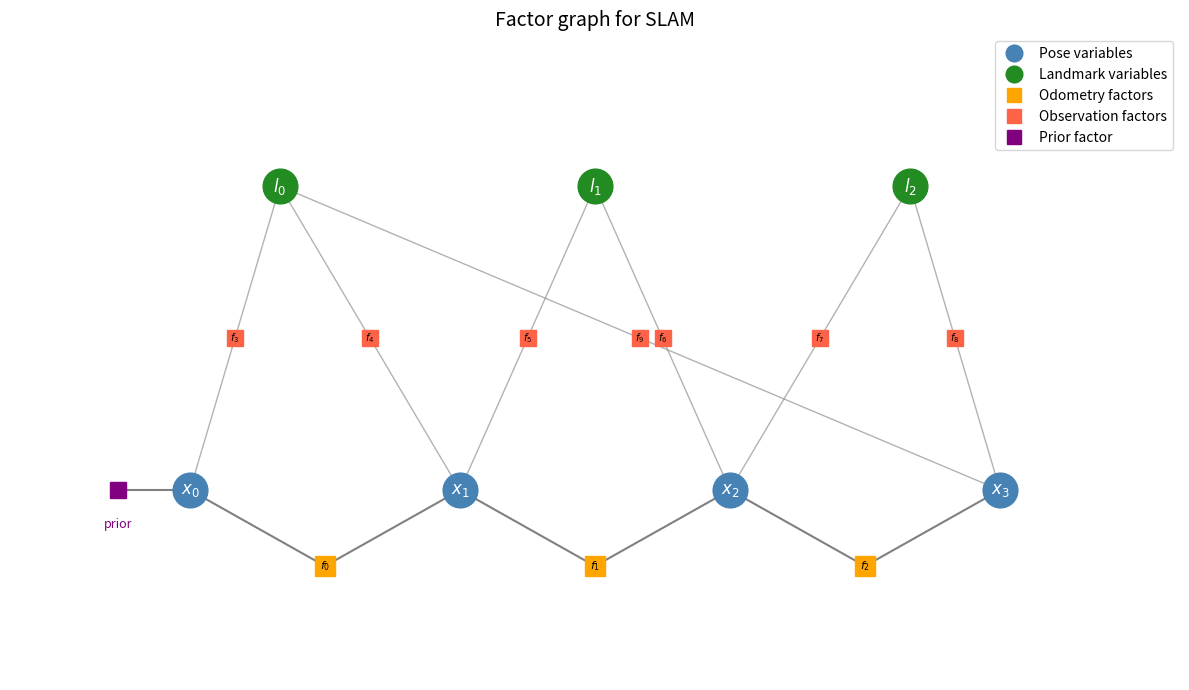
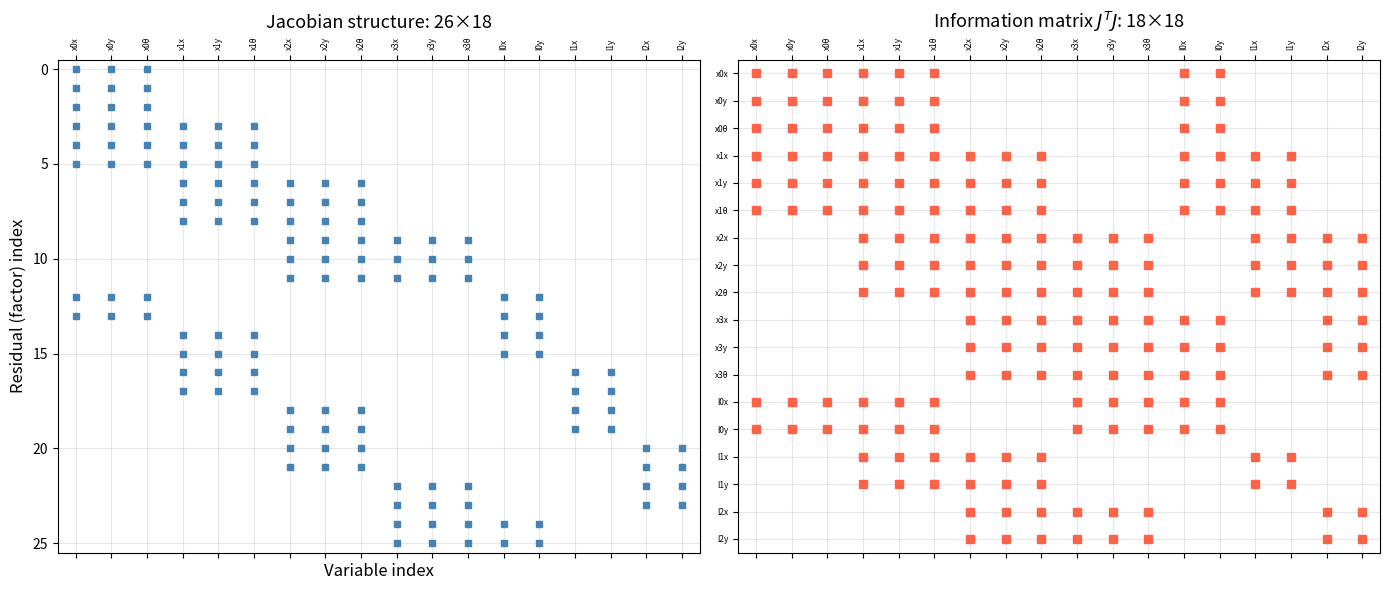
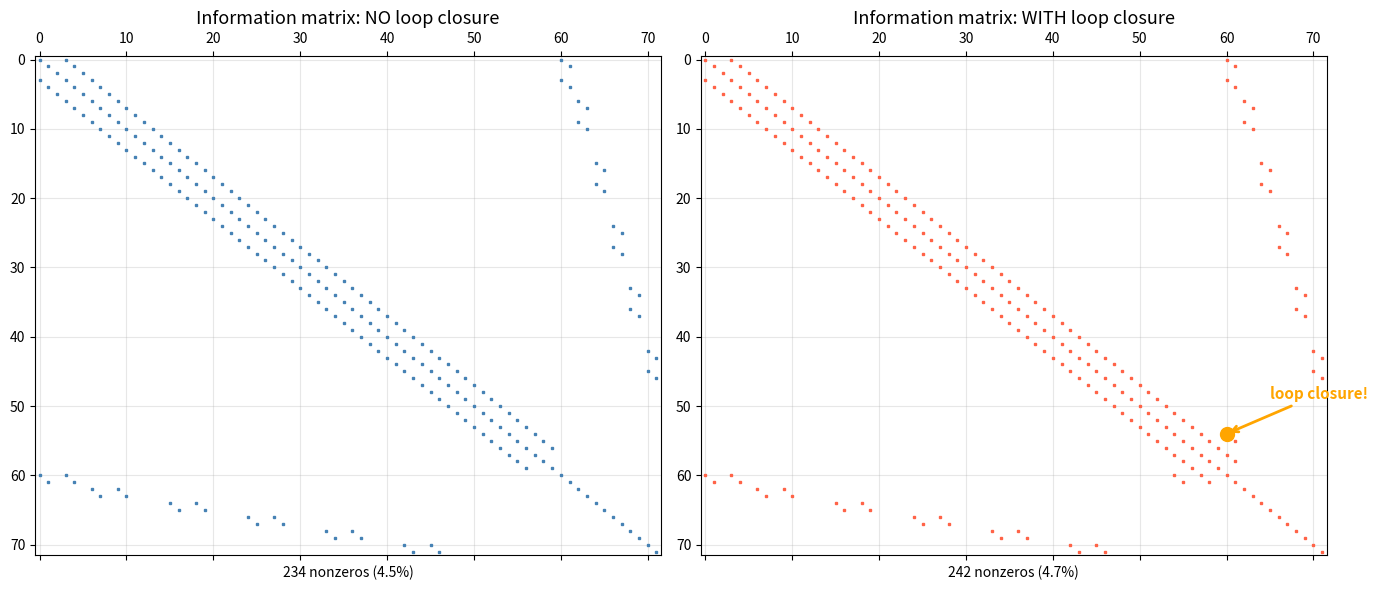
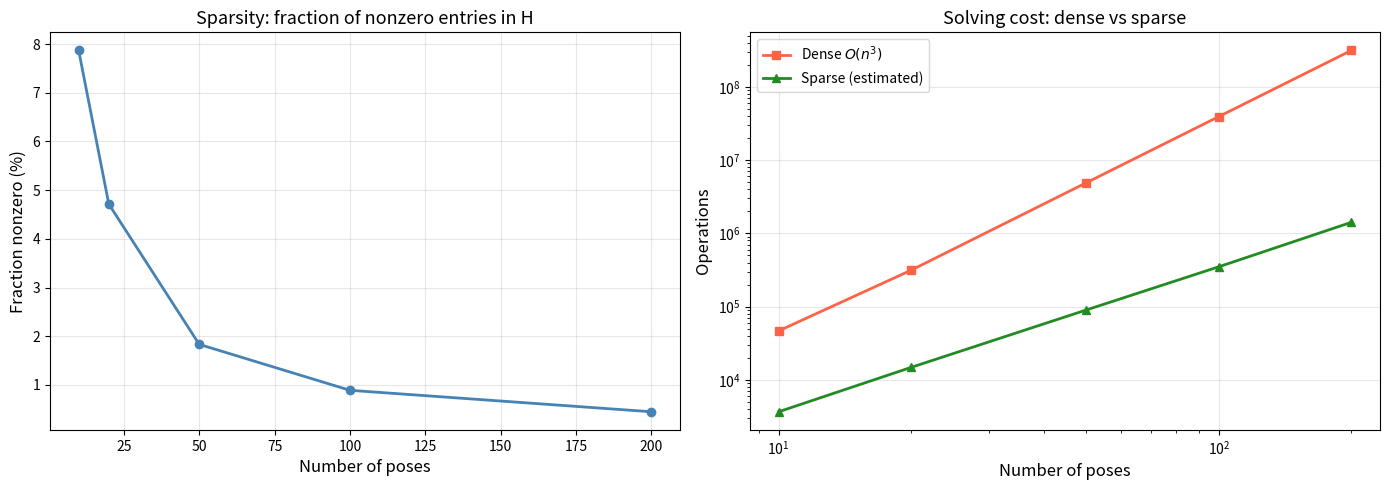
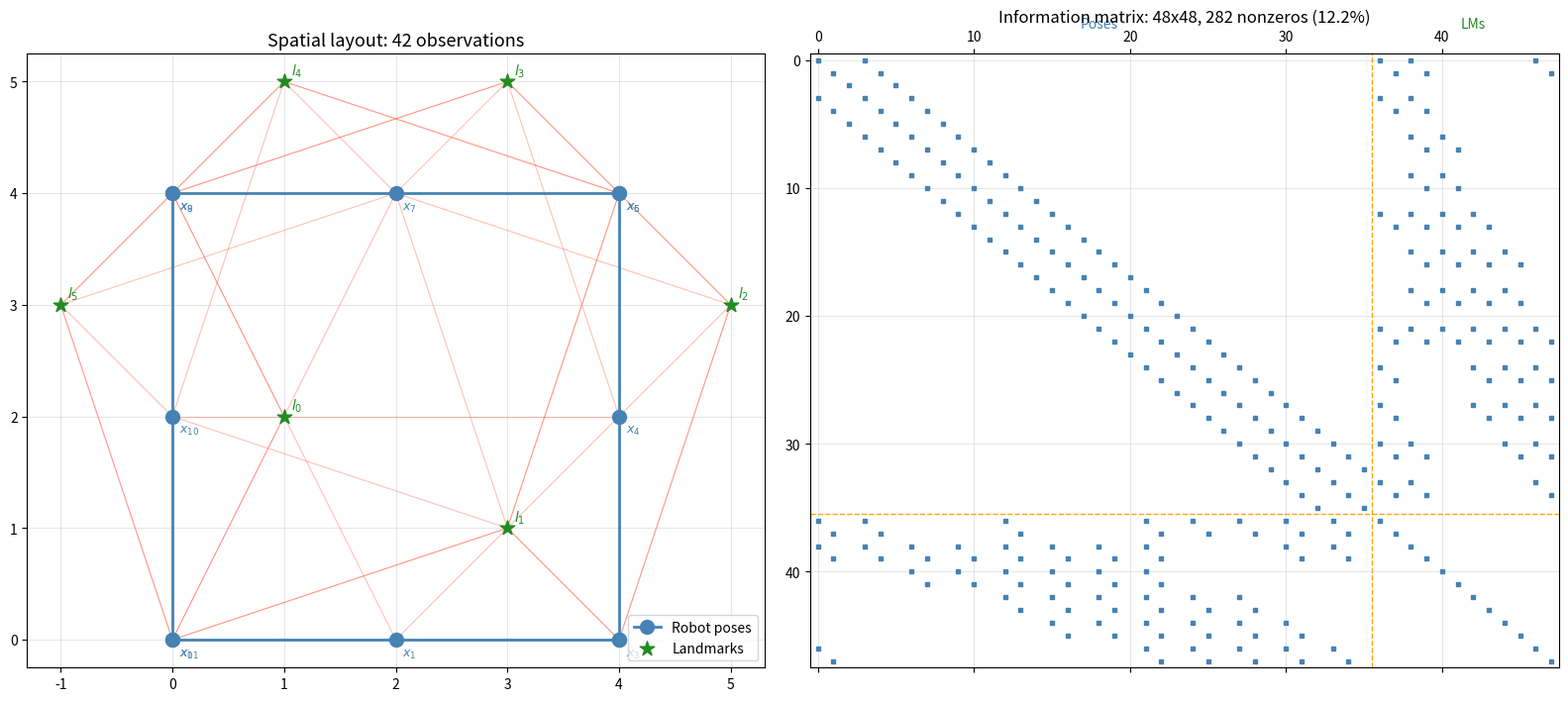
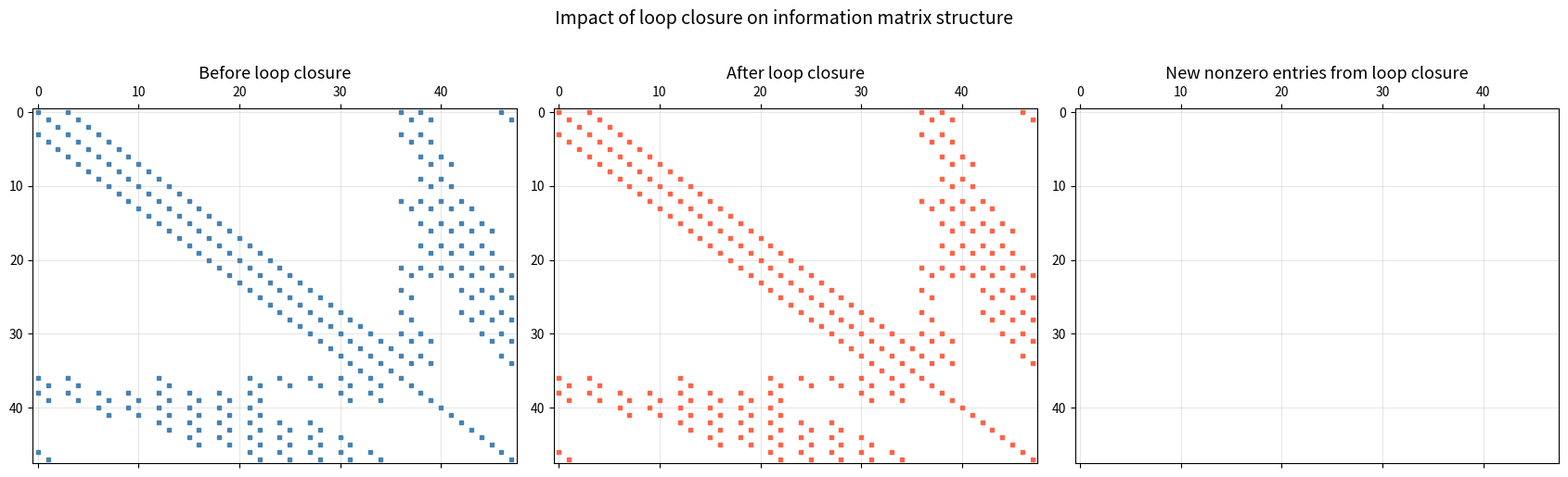

Write Python code to recreate these figures, in order.
import numpy as np
import matplotlib.pyplot as plt
from matplotlib.patches import Ellipse, FancyArrowPatch

plt.rcParams['figure.figsize'] = (10, 5)
plt.rcParams['axes.grid'] = True
plt.rcParams['grid.alpha'] = 0.3

def draw_cov_ellipse(ax, mean, cov, n_std=2, **kwargs):
    from matplotlib.patches import Ellipse
    vals, vecs = np.linalg.eigh(cov)
    angle = np.degrees(np.arctan2(vecs[1,1], vecs[0,1]))
    w, h = 2 * n_std * np.sqrt(np.maximum(vals, 0))
    ax.add_patch(Ellipse(xy=mean, width=w, height=h, angle=angle, **kwargs))

# ── PARAMETERS ── change these and re-run ─────────────────────────────────────
n_poses = 4
n_landmarks = 3
# Observations: (pose_idx, landmark_idx)
observations = [(0, 0), (1, 0), (1, 1), (2, 1), (2, 2), (3, 2), (3, 0)]
# ──────────────────────────────────────────────────────────────────────────────

fig, ax = plt.subplots(figsize=(12, 7))

# Position variables
pose_y = 3.0
lm_y = 7.0
pose_xs = np.linspace(1, 10, n_poses)
lm_xs = np.linspace(2, 9, n_landmarks)

# Draw variable nodes (circles)
for i, px in enumerate(pose_xs):
    ax.plot(px, pose_y, 'o', color='steelblue', ms=25, zorder=5)
    ax.text(px, pose_y, f'$x_{i}$', ha='center', va='center',
            fontsize=12, fontweight='bold', color='white', zorder=6)

for j, lx in enumerate(lm_xs):
    ax.plot(lx, lm_y, 'o', color='forestgreen', ms=25, zorder=5)
    ax.text(lx, lm_y, f'$l_{j}$', ha='center', va='center',
            fontsize=12, fontweight='bold', color='white', zorder=6)

# Draw odometry factors (between consecutive poses)
factor_idx = 0
for i in range(n_poses - 1):
    mid_x = (pose_xs[i] + pose_xs[i+1]) / 2
    mid_y = pose_y - 1.0
    ax.plot(mid_x, mid_y, 's', color='orange', ms=15, zorder=5)
    ax.text(mid_x, mid_y, f'$f_{{{factor_idx}}}$', ha='center', va='center',
            fontsize=8, fontweight='bold', zorder=6)
    ax.plot([pose_xs[i], mid_x], [pose_y, mid_y], 'gray', lw=1.5)
    ax.plot([pose_xs[i+1], mid_x], [pose_y, mid_y], 'gray', lw=1.5)
    factor_idx += 1

# Draw observation factors
for pi, lj in observations:
    mid_x = (pose_xs[pi] + lm_xs[lj]) / 2
    mid_y = (pose_y + lm_y) / 2
    ax.plot(mid_x, mid_y, 's', color='tomato', ms=12, zorder=5)
    ax.text(mid_x, mid_y, f'$f_{{{factor_idx}}}$', ha='center', va='center',
            fontsize=7, fontweight='bold', zorder=6)
    ax.plot([pose_xs[pi], mid_x], [pose_y, mid_y], 'gray', lw=1, alpha=0.6)
    ax.plot([lm_xs[lj], mid_x], [lm_y, mid_y], 'gray', lw=1, alpha=0.6)
    factor_idx += 1

# Prior factor on x0
ax.plot(pose_xs[0] - 0.8, pose_y, 's', color='purple', ms=12, zorder=5)
ax.plot([pose_xs[0] - 0.8, pose_xs[0]], [pose_y, pose_y], 'gray', lw=1.5)
ax.text(pose_xs[0] - 0.8, pose_y - 0.5, 'prior', ha='center', fontsize=9, color='purple')

# Legend
ax.plot([], [], 'o', color='steelblue', ms=12, label='Pose variables')
ax.plot([], [], 'o', color='forestgreen', ms=12, label='Landmark variables')
ax.plot([], [], 's', color='orange', ms=10, label='Odometry factors')
ax.plot([], [], 's', color='tomato', ms=10, label='Observation factors')
ax.plot([], [], 's', color='purple', ms=10, label='Prior factor')

ax.set_xlim(-1, 12); ax.set_ylim(0.5, 9)
ax.set_title('Factor graph for SLAM', fontsize=14)
ax.legend(loc='upper right', fontsize=10)
ax.axis('off')

plt.tight_layout()
plt.show()

print(f'Variables: {n_poses} poses + {n_landmarks} landmarks = {n_poses + n_landmarks}')
print(f'Factors: 1 prior + {n_poses-1} odometry + {len(observations)} observations = {1 + n_poses - 1 + len(observations)}')

# ── PARAMETERS ── change these and re-run ─────────────────────────────────────
# Using the same graph from above
# Each variable: pose has 3 DOF (x,y,theta), landmark has 2 DOF (x,y)
pose_dim = 3
lm_dim = 2
# ──────────────────────────────────────────────────────────────────────────────

n_var = n_poses * pose_dim + n_landmarks * lm_dim

# Build Jacobian structure (which entries are nonzero)
# Factors:
# Prior: 1 factor, 3 residuals, connects to x0
# Odometry: n_poses-1 factors, 3 residuals each, connects to x_i and x_{i+1}
# Observations: len(observations) factors, 2 residuals each, connects to x_i and l_j

n_residuals = 3 + (n_poses - 1) * 3 + len(observations) * 2
J_structure = np.zeros((n_residuals, n_var))

row = 0
# Prior on x0
J_structure[row:row+3, 0:3] = 1
row += 3

# Odometry
for i in range(n_poses - 1):
    col_i = i * pose_dim
    col_j = (i+1) * pose_dim
    J_structure[row:row+3, col_i:col_i+3] = 1
    J_structure[row:row+3, col_j:col_j+3] = 1
    row += 3

# Observations
for pi, lj in observations:
    col_pose = pi * pose_dim
    col_lm = n_poses * pose_dim + lj * lm_dim
    J_structure[row:row+2, col_pose:col_pose+3] = 1
    J_structure[row:row+2, col_lm:col_lm+2] = 1
    row += 2

fig, axes = plt.subplots(1, 2, figsize=(14, 6))

ax = axes[0]
ax.spy(J_structure, aspect='auto', markersize=4, color='steelblue')
ax.set_xlabel('Variable index', fontsize=12)
ax.set_ylabel('Residual (factor) index', fontsize=12)
ax.set_title(f'Jacobian structure: {n_residuals}×{n_var}', fontsize=13)

# Add variable labels
x_labels = []
for i in range(n_poses):
    x_labels.extend([f'x{i}x', f'x{i}y', f'x{i}θ'])
for j in range(n_landmarks):
    x_labels.extend([f'l{j}x', f'l{j}y'])
ax.set_xticks(range(n_var))
ax.set_xticklabels(x_labels, fontsize=6, rotation=90)

# Information matrix H = J^T J
H = J_structure.T @ J_structure

ax = axes[1]
ax.spy(H, aspect='auto', markersize=6, color='tomato')
ax.set_title(f'Information matrix $J^T J$: {n_var}×{n_var}', fontsize=13)
ax.set_xticks(range(n_var))
ax.set_xticklabels(x_labels, fontsize=6, rotation=90)
ax.set_yticks(range(n_var))
ax.set_yticklabels(x_labels, fontsize=6)

plt.tight_layout()
plt.show()

total = n_var * n_var
nonzero = np.count_nonzero(H)
print(f'Information matrix: {n_var}×{n_var} = {total} entries')
print(f'Nonzero entries: {nonzero} ({100*nonzero/total:.1f}%)')
print(f'Zero entries: {total - nonzero} ({100*(total-nonzero)/total:.1f}%)')

# ── PARAMETERS ── change these and re-run ─────────────────────────────────────
n_poses_big = 20
n_lm_big = 6
obs_big = [(0,0), (1,0), (2,1), (3,1), (5,2), (6,2), (8,3), (9,3),
           (11,4), (12,4), (14,5), (15,5), (18,0), (19,0)]  # last two = loop closure
# ──────────────────────────────────────────────────────────────────────────────

def build_info_matrix(n_poses, n_lm, observations, pose_d=3, lm_d=2):
    """Build information matrix sparsity pattern from factor graph."""
    n = n_poses * pose_d + n_lm * lm_d
    H = np.zeros((n, n))
    
    # Prior on first pose
    H[:pose_d, :pose_d] += np.eye(pose_d)
    
    # Odometry
    for i in range(n_poses - 1):
        ci = i * pose_d
        cj = (i+1) * pose_d
        # Diagonal blocks
        H[ci:ci+pose_d, ci:ci+pose_d] += np.eye(pose_d)
        H[cj:cj+pose_d, cj:cj+pose_d] += np.eye(pose_d)
        # Off-diagonal blocks
        H[ci:ci+pose_d, cj:cj+pose_d] += np.eye(pose_d) * 0.5
        H[cj:cj+pose_d, ci:ci+pose_d] += np.eye(pose_d) * 0.5
    
    # Observations
    for pi, lj in observations:
        cp = pi * pose_d
        cl = n_poses * pose_d + lj * lm_d
        H[cp:cp+pose_d, cp:cp+pose_d] += np.eye(pose_d) * 0.3
        H[cl:cl+lm_d, cl:cl+lm_d] += np.eye(lm_d) * 0.3
        H[cp:cp+min(pose_d,lm_d), cl:cl+lm_d] += np.eye(lm_d) * 0.2
        H[cl:cl+lm_d, cp:cp+min(pose_d,lm_d)] += np.eye(lm_d) * 0.2
    
    return H

# Without loop closure
obs_no_loop = obs_big[:-2]
H_no_loop = build_info_matrix(n_poses_big, n_lm_big, obs_no_loop)

# With loop closure
H_with_loop = build_info_matrix(n_poses_big, n_lm_big, obs_big)

fig, axes = plt.subplots(1, 2, figsize=(14, 6))

ax = axes[0]
ax.spy(H_no_loop, aspect='auto', markersize=2, color='steelblue')
ax.set_title('Information matrix: NO loop closure', fontsize=13)
nonz_no = np.count_nonzero(H_no_loop)
total_big = H_no_loop.shape[0]**2
ax.set_xlabel(f'{nonz_no} nonzeros ({100*nonz_no/total_big:.1f}%)')

ax = axes[1]
ax.spy(H_with_loop, aspect='auto', markersize=2, color='tomato')
ax.set_title('Information matrix: WITH loop closure', fontsize=13)
nonz_lc = np.count_nonzero(H_with_loop)
ax.set_xlabel(f'{nonz_lc} nonzeros ({100*nonz_lc/total_big:.1f}%)')

# Highlight the loop closure entry
lc_pose = 18 * 3
lc_lm = n_poses_big * 3 + 0 * 2
ax.plot(lc_lm, lc_pose, 'o', color='orange', ms=10, zorder=10)
ax.annotate('loop closure!', xy=(lc_lm, lc_pose), xytext=(lc_lm+5, lc_pose-5),
            arrowprops=dict(arrowstyle='->', color='orange', lw=2),
            fontsize=11, color='orange', fontweight='bold')

plt.tight_layout()
plt.show()

# ── PARAMETERS ── change these and re-run ─────────────────────────────────────
sizes = [10, 20, 50, 100, 200]
obs_density = 0.3  # fraction of pose-landmark pairs observed
# ──────────────────────────────────────────────────────────────────────────────

sparsity_ratios = []
dense_ops = []
sparse_ops_est = []

np.random.seed(42)
for n_p in sizes:
    n_l = max(3, n_p // 5)
    n_total = n_p * 3 + n_l * 2
    
    # Generate random observations
    obs_list = []
    for i in range(n_p):
        for j in range(n_l):
            if np.random.rand() < obs_density / n_l:
                obs_list.append((i, j))
    
    H_test = build_info_matrix(n_p, n_l, obs_list)
    nnz = np.count_nonzero(H_test)
    sparsity_ratios.append(nnz / n_total**2)
    dense_ops.append(n_total**3)  # dense Cholesky
    sparse_ops_est.append(nnz * n_total)  # rough sparse estimate

fig, axes = plt.subplots(1, 2, figsize=(14, 5))

ax = axes[0]
ax.plot(sizes, [s*100 for s in sparsity_ratios], 'steelblue', lw=2, marker='o')
ax.set_xlabel('Number of poses', fontsize=12)
ax.set_ylabel('Fraction nonzero (%)', fontsize=12)
ax.set_title('Sparsity: fraction of nonzero entries in H', fontsize=13)

ax = axes[1]
ax.loglog(sizes, dense_ops, 'tomato', lw=2, marker='s', label='Dense $O(n^3)$')
ax.loglog(sizes, sparse_ops_est, 'forestgreen', lw=2, marker='^', label='Sparse (estimated)')
ax.set_xlabel('Number of poses', fontsize=12)
ax.set_ylabel('Operations', fontsize=12)
ax.set_title('Solving cost: dense vs sparse', fontsize=13)
ax.legend()

plt.tight_layout()
plt.show()

print('As the problem grows, sparsity increases and sparse solvers win by huge margins.')

# ── PARAMETERS ── change these and re-run ─────────────────────────────────────
np.random.seed(42)
n_poses_cap = 12
n_lm_cap = 6
# Robot drives a rectangle, observing nearby landmarks
pose_positions = []
for i in range(3): pose_positions.append([i*2, 0])
for i in range(3): pose_positions.append([4, i*2])
for i in range(3): pose_positions.append([4-i*2, 4])
for i in range(3): pose_positions.append([0, 4-i*2])
pose_positions = np.array(pose_positions, dtype=float)

lm_positions = np.array([[1, 2], [3, 1], [5, 3], [3, 5], [1, 5], [-1, 3]], dtype=float)
obs_range = 3.5
# ──────────────────────────────────────────────────────────────────────────────

# Determine which landmarks each pose can see
obs_cap = []
for i, pp in enumerate(pose_positions):
    for j, lp in enumerate(lm_positions):
        if np.linalg.norm(pp - lp) < obs_range:
            obs_cap.append((i, j))

# Build the factor graph visualization
fig, axes = plt.subplots(1, 2, figsize=(16, 7))

# Left: spatial layout with connections
ax = axes[0]
ax.plot(pose_positions[:, 0], pose_positions[:, 1], 'steelblue', lw=2, marker='o',
        ms=10, zorder=5, label='Robot poses')
ax.scatter(lm_positions[:, 0], lm_positions[:, 1], c='forestgreen', s=120,
           marker='*', zorder=5, label='Landmarks')

# Draw observation connections
for pi, lj in obs_cap:
    ax.plot([pose_positions[pi, 0], lm_positions[lj, 0]],
            [pose_positions[pi, 1], lm_positions[lj, 1]],
            'tomato', lw=0.8, alpha=0.4)

for i, pp in enumerate(pose_positions):
    ax.annotate(f'$x_{{{i}}}$', xy=pp, xytext=(5, -12), textcoords='offset points',
                fontsize=9, color='steelblue')
for j, lp in enumerate(lm_positions):
    ax.annotate(f'$l_{j}$', xy=lp, xytext=(5, 5), textcoords='offset points',
                fontsize=10, color='forestgreen', fontweight='bold')

ax.set_aspect('equal')
ax.set_title(f'Spatial layout: {len(obs_cap)} observations', fontsize=13)
ax.legend(loc='lower right')

# Right: information matrix
H_cap = build_info_matrix(n_poses_cap, n_lm_cap, obs_cap)

ax = axes[1]
ax.spy(H_cap, aspect='auto', markersize=3, color='steelblue')
n_total_cap = H_cap.shape[0]
nnz_cap = np.count_nonzero(H_cap)
ax.set_title(f'Information matrix: {n_total_cap}x{n_total_cap}, '
             f'{nnz_cap} nonzeros ({100*nnz_cap/n_total_cap**2:.1f}%)', fontsize=12)

# Draw separator between poses and landmarks
sep = n_poses_cap * 3
ax.axhline(sep - 0.5, color='orange', lw=1, ls='--')
ax.axvline(sep - 0.5, color='orange', lw=1, ls='--')
ax.text(sep/2, -2.5, 'Poses', ha='center', fontsize=10, color='steelblue')
ax.text(sep + (n_total_cap-sep)/2, -2.5, 'LMs', ha='center', fontsize=10, color='forestgreen')

plt.tight_layout()
plt.show()

print(f'Variables: {n_poses_cap} poses (3 DOF each) + {n_lm_cap} landmarks (2 DOF each) = {n_total_cap} DOF')
print(f'Factors: 1 prior + {n_poses_cap-1} odometry + {len(obs_cap)} observations = {1+n_poses_cap-1+len(obs_cap)}')

# Add loop closure and show the change
# Loop closure: pose 11 re-observes landmarks seen by pose 0
obs_loop = obs_cap.copy()
# Pose 11 is near pose 0, so it should see the same landmarks
for j in range(n_lm_cap):
    if np.linalg.norm(pose_positions[0] - lm_positions[j]) < obs_range:
        if (n_poses_cap - 1, j) not in obs_loop:
            obs_loop.append((n_poses_cap - 1, j))

H_loop = build_info_matrix(n_poses_cap, n_lm_cap, obs_loop)

# Show the difference
H_diff = np.abs(H_loop) - np.abs(H_cap)

fig, axes = plt.subplots(1, 3, figsize=(17, 5))

ax = axes[0]
ax.spy(H_cap, aspect='auto', markersize=3, color='steelblue')
ax.set_title('Before loop closure', fontsize=13)

ax = axes[1]
ax.spy(H_loop, aspect='auto', markersize=3, color='tomato')
ax.set_title('After loop closure', fontsize=13)

ax = axes[2]
ax.spy(H_diff, aspect='auto', markersize=5, color='orange')
ax.set_title('New nonzero entries from loop closure', fontsize=13)

plt.suptitle('Impact of loop closure on information matrix structure', fontsize=14, y=1.02)
plt.tight_layout()
plt.show()

nnz_before = np.count_nonzero(H_cap)
nnz_after = np.count_nonzero(H_loop)
nnz_new = np.count_nonzero(H_diff > 0)
print(f'Nonzeros before loop closure: {nnz_before}')
print(f'Nonzeros after loop closure:  {nnz_after}')
print(f'New nonzero entries:          {nnz_new}')
print(f'\nThese new entries link the end of the trajectory to the beginning,')
print(f'enabling the optimizer to correct drift accumulated over the entire loop.')

# Your code here

# Your code here

# Your code here
# H = build_info_matrix(...)
# Make H positive definite: H += small * I
# L = np.linalg.cholesky(H)
# Compare np.count_nonzero(H) vs np.count_nonzero(L)
